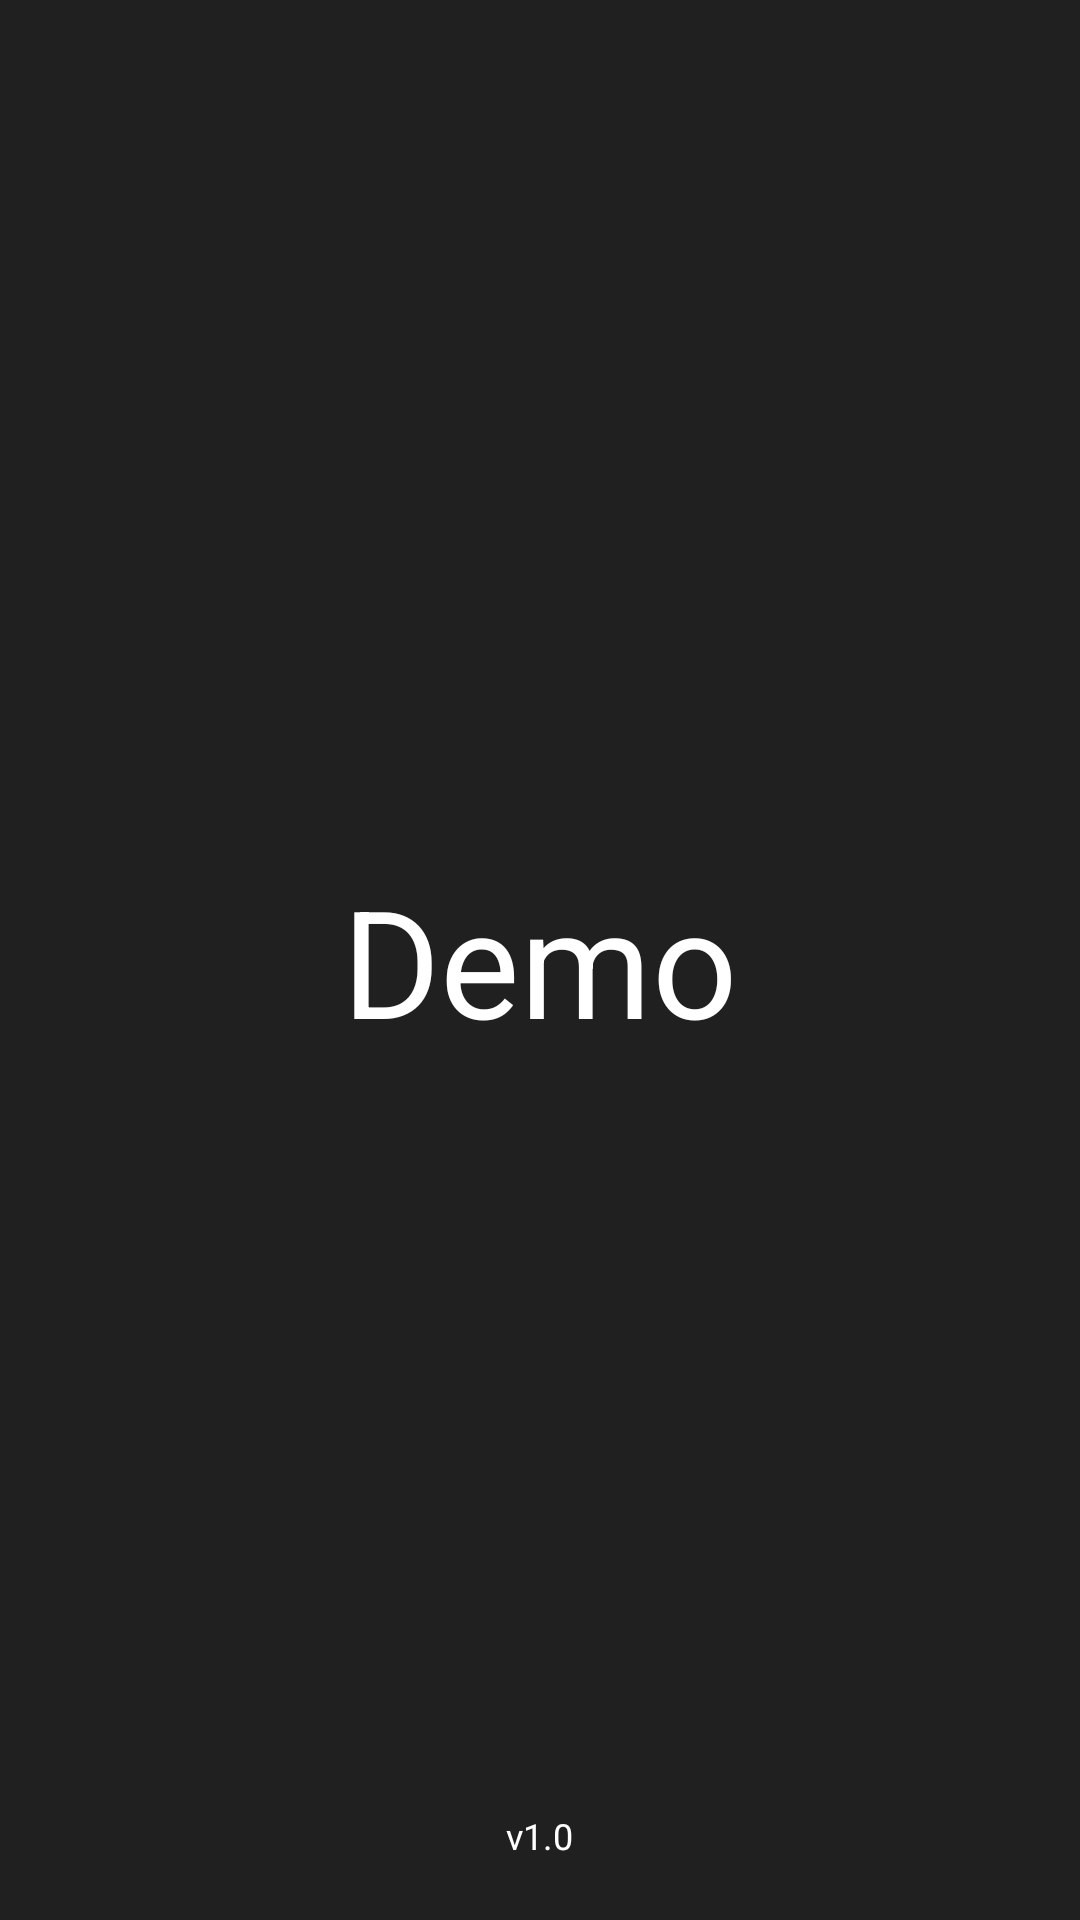

Produce the Android XML layout that renders to this screen, including the resource entries it uses.
<!-- AndroidManifest.xml: application theme AppTheme -->
<!-- res/layout/activity_splash.xml -->
<?xml version="1.0" encoding="utf-8"?>
<RelativeLayout xmlns:android="http://schemas.android.com/apk/res/android"
    xmlns:tools="http://schemas.android.com/tools"
    android:layout_width="match_parent"
    android:layout_height="match_parent"
    android:background="@color/colorPrimaryDark"
    android:paddingBottom="@dimen/activity_vertical_margin"
    android:paddingLeft="@dimen/activity_horizontal_margin"
    android:paddingRight="@dimen/activity_horizontal_margin"
    android:paddingTop="@dimen/activity_vertical_margin"
    tools:context=".ui.activity.SplashActivity">

    <TextView
        android:layout_width="wrap_content"
        android:layout_height="wrap_content"
        android:layout_centerInParent="true"
        android:text="@string/app_name"
        android:textColor="@android:color/white"
        android:textSize="50sp" />


    <TextView
        android:id="@+id/tv_version"
        android:layout_width="wrap_content"
        android:layout_height="wrap_content"
        android:layout_alignParentBottom="true"
        android:layout_centerInParent="true"
        android:text="v1.0"
        android:layout_marginBottom="20dp"
        android:textColor="@android:color/white"
        android:textSize="12sp" />

</RelativeLayout>
<!-- resources referenced by this layout -->
<resources>
  <color name="colorPrimaryDark">#202020</color>
  <string name="app_name">Demo</string>
  <style name="AppTheme" parent="Theme.AppCompat.Light.DarkActionBar">
          
          <item name="colorPrimary">@color/colorPrimary</item>
          <item name="colorPrimaryDark">@color/colorPrimaryDark</item>
          <item name="colorAccent">@color/colorAccent</item>
      </style>
  <color name="colorPrimary">#24292e</color>
  <color name="colorAccent">#0366d6</color>
</resources>
